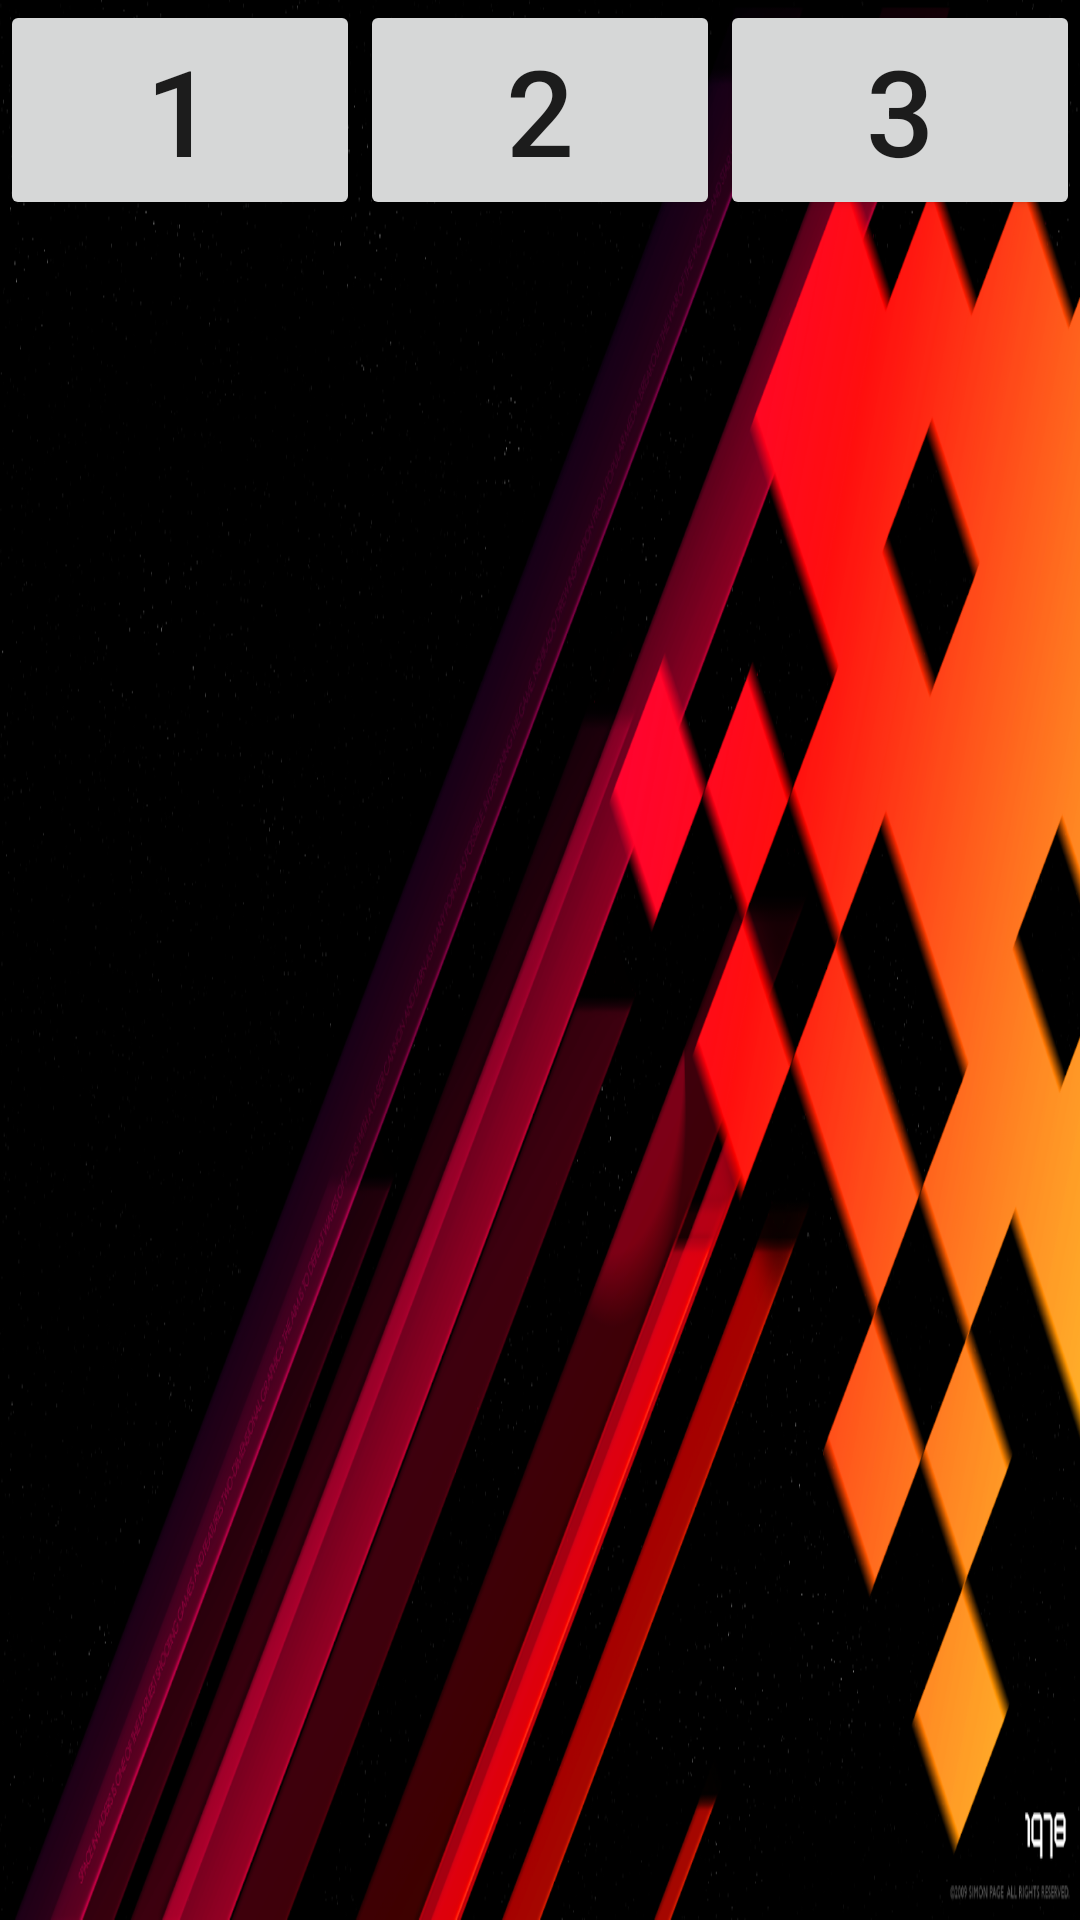

Here is an Android app screen rendered from its layout file. Give the layout XML and the strings, colors and styles it references.
<!-- AndroidManifest.xml: application theme Theme.YoutQuiz -->
<!-- res/layout/activity_level.xml -->
<?xml version="1.0" encoding="utf-8"?>
<LinearLayout xmlns:android="http://schemas.android.com/apk/res/android"
    xmlns:tools="http://schemas.android.com/tools"
    android:layout_width="match_parent"
    android:layout_height="match_parent"
    android:background="@drawable/game_background"
    android:orientation="horizontal"
    tools:context=".levelActivity">

    <Button
        android:id="@+id/first_level"
        android:layout_width="wrap_content"
        android:layout_height="wrap_content"
        android:text="1"
        android:layout_weight="1"
        android:textSize="40sp" />

    <Button
        android:id="@+id/second_level"
        android:layout_width="wrap_content"
        android:layout_height="wrap_content"
        android:text="2"
        android:layout_weight="1"
        android:textSize="40sp" />

    <Button
        android:id="@+id/third_level"
        android:layout_width="wrap_content"
        android:layout_height="wrap_content"
        android:text="3"
        android:layout_weight="1"
        android:textSize="40sp" />

</LinearLayout>
<!-- resources referenced by this layout -->
<resources>
  <!-- drawable game_background: png bitmap (drawable, 511452 bytes) -->
  <style name="Theme.YoutQuiz" parent="Theme.MaterialComponents.DayNight.NoActionBar.Bridge">
          
          <item name="colorPrimary">@color/purple_500</item>
          <item name="colorPrimaryVariant">@color/purple_700</item>
          <item name="colorOnPrimary">@color/white</item>
          
          <item name="colorSecondary">@color/teal_200</item>
          <item name="colorSecondaryVariant">@color/teal_700</item>
          <item name="colorOnSecondary">@color/black</item>
          
          <item name="android:statusBarColor" tools:targetApi="l">?attr/colorPrimaryVariant</item>
          
      </style>
  <color name="purple_500">#FF6200EE</color>
  <color name="purple_700">#FF3700B3</color>
  <color name="white">#FFFFFFFF</color>
  <color name="teal_200">#FF03DAC5</color>
  <color name="teal_700">#FF018786</color>
  <color name="black">#FF000000</color>
</resources>
